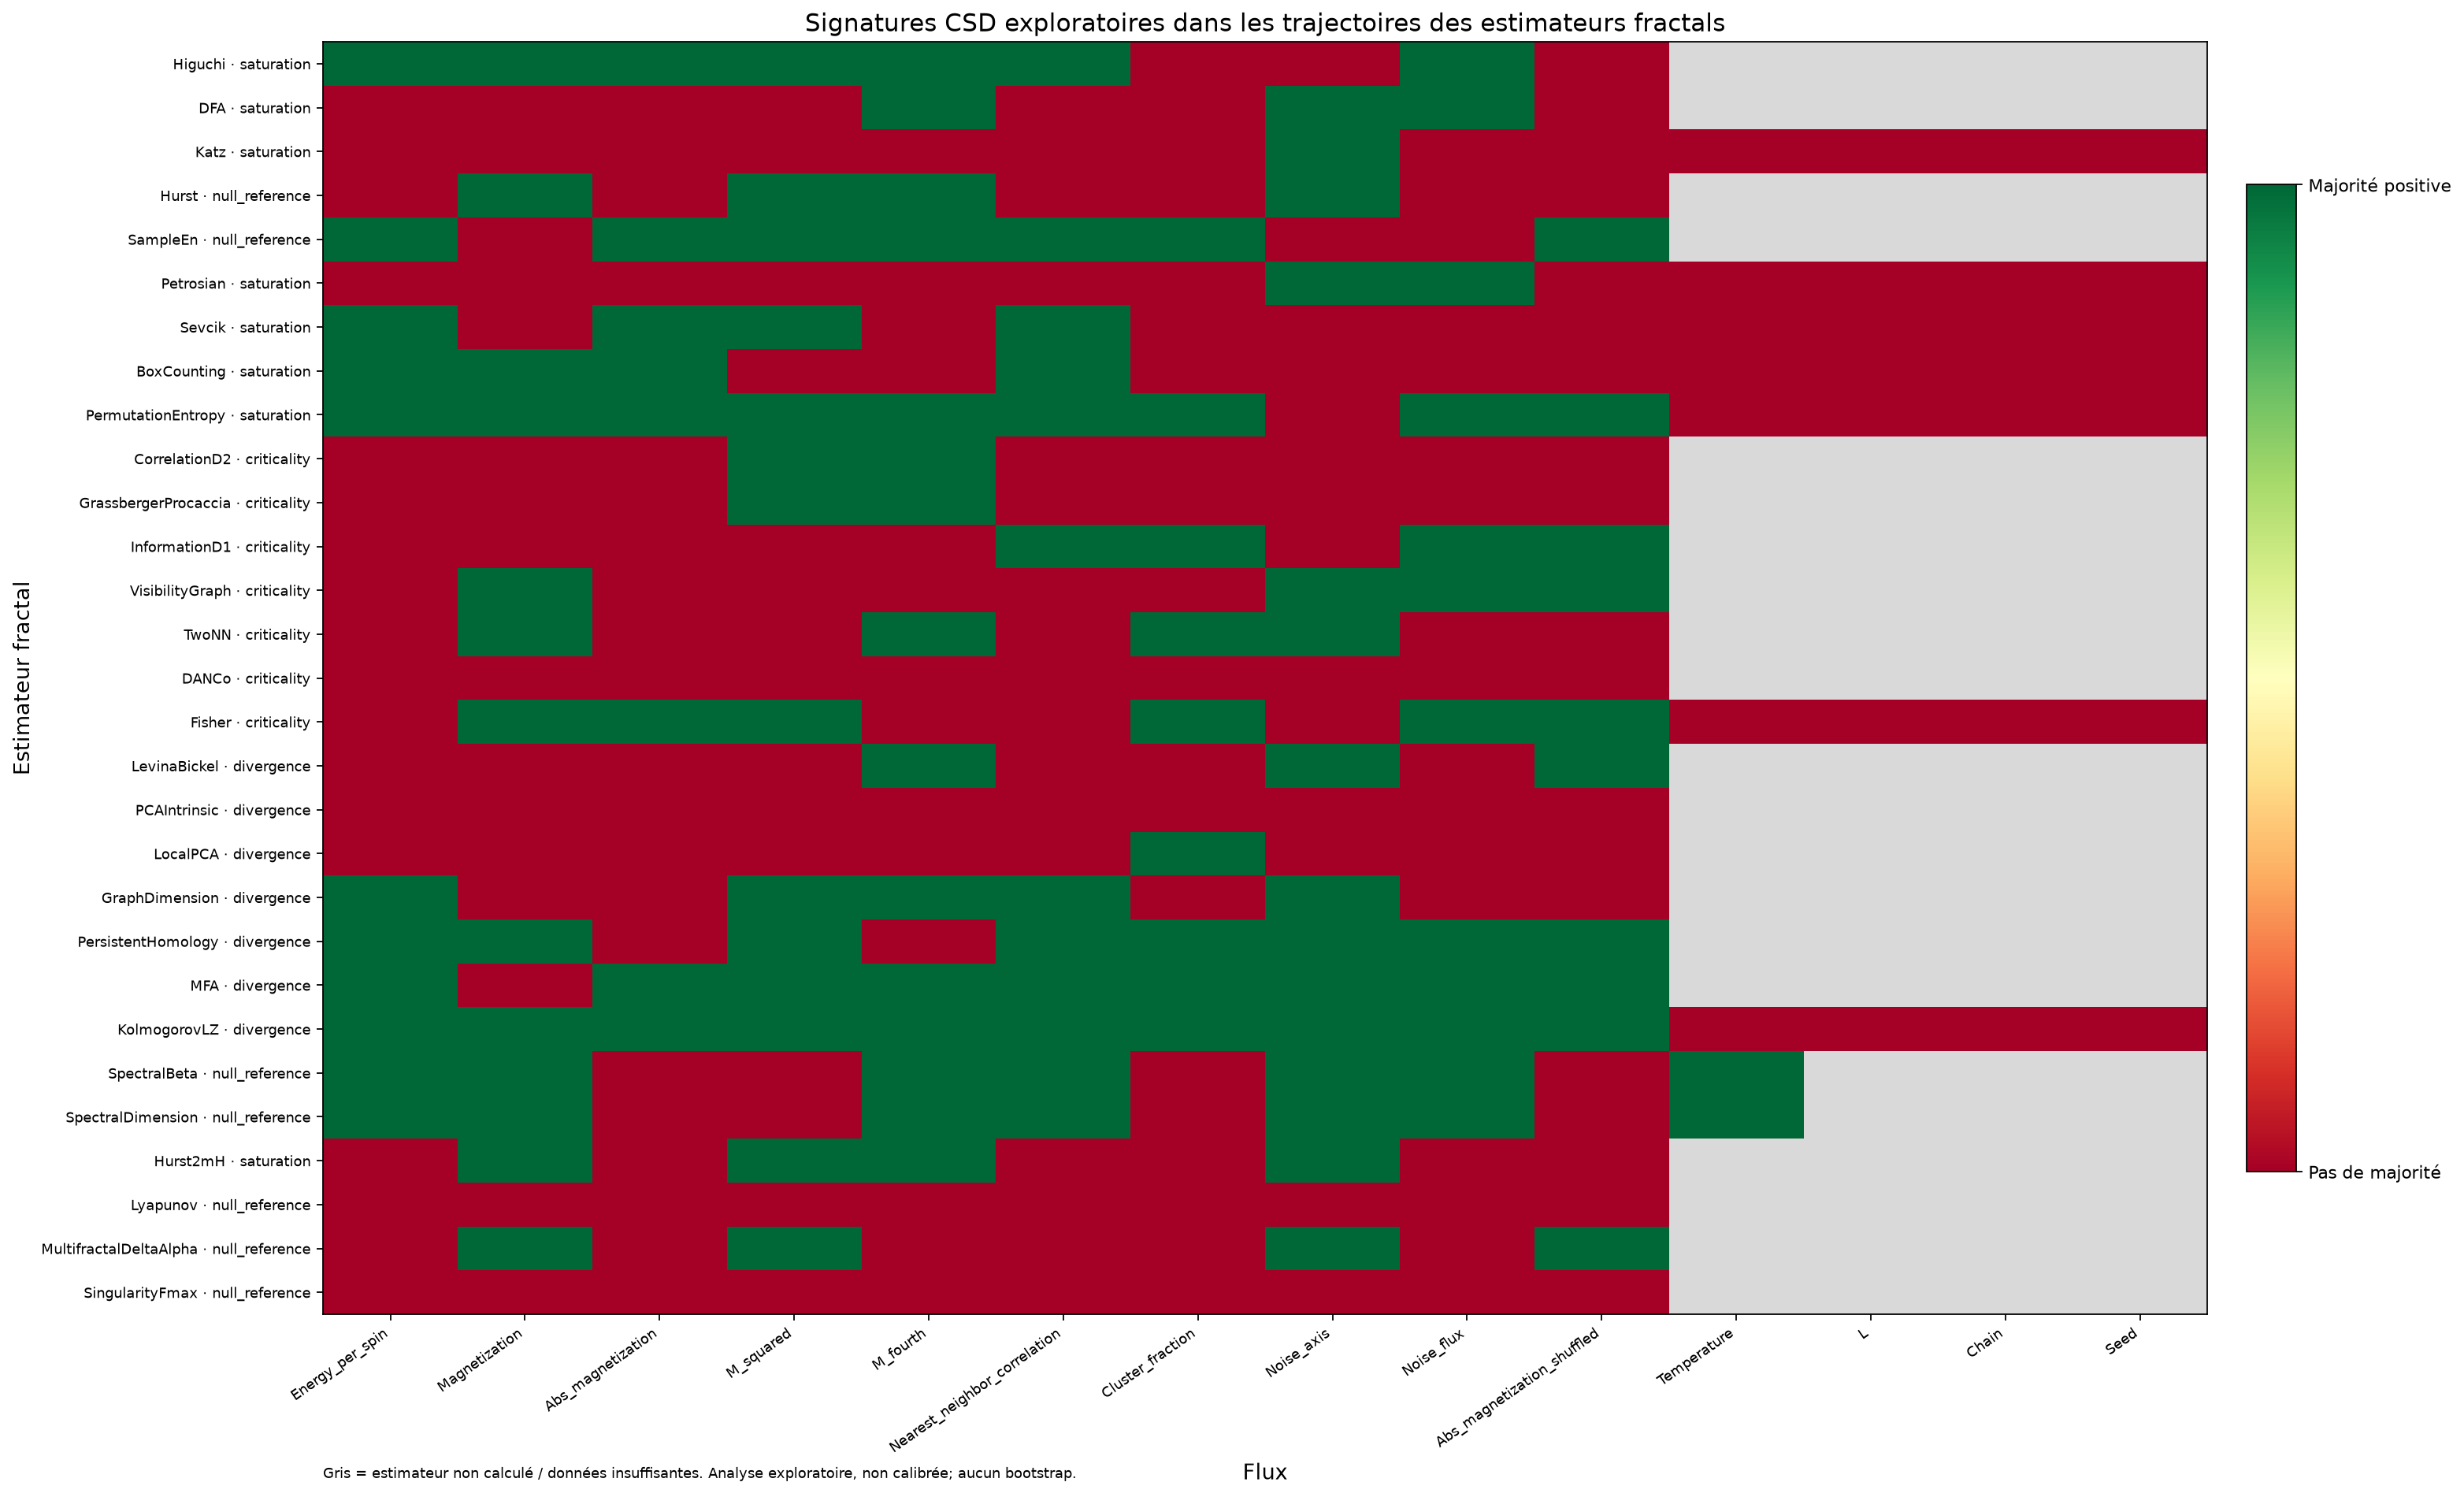

The file beside this chart, header and first rows:
flux_name, estimator, estimator_class, status, csd_signature_candidate, calibration_status, available_indicator_count, positive_indicator_count, required_majority, ar1_increase_rho, ar1_increase_positive_trend, variance_increase_rho, variance_increase_positive_trend, absolute_skewness_increase_rho, absolute_skewness_increase_positive_tren…
Energy_per_spin, Higuchi, saturation, computed, True, not_calibrated_for_estimator_trajectorie…, 3.0, 3.0, 2.0, 0.4, True, 0.7, True, 0.8, True
Energy_per_spin, DFA, saturation, computed, False, not_calibrated_for_estimator_trajectorie…, 3.0, 1.0, 2.0, -0.9, False, -0.7, False, 1, True
Energy_per_spin, Katz, saturation, computed, False, not_calibrated_for_estimator_trajectorie…, 3.0, 0.0, 2.0, -0.3, False, -0.3, False, -0.2, False
Energy_per_spin, Hurst, null_reference, computed, False, not_calibrated_for_estimator_trajectorie…, 3.0, 1.0, 2.0, -0.7, False, -0.2, False, 1, True
Energy_per_spin, SampleEn, null_reference, computed, True, not_calibrated_for_estimator_trajectorie…, 3.0, 2.0, 2.0, 0.3, True, -0.1, False, 0.1, True
Energy_per_spin, Petrosian, saturation, computed, False, not_calibrated_for_estimator_trajectorie…, 3.0, 0.0, 2.0, -0.3, False, -0.3, False, -0.1, False
Energy_per_spin, Sevcik, saturation, computed, True, not_calibrated_for_estimator_trajectorie…, 3.0, 2.0, 2.0, 0.3, True, 0.3, True, -0.1, False
Energy_per_spin, BoxCounting, saturation, computed, True, not_calibrated_for_estimator_trajectorie…, 3.0, 2.0, 2.0, 0.3, True, -0.3, False, 0.1, True
Energy_per_spin, PermutationEntropy, saturation, computed, True, not_calibrated_for_estimator_trajectorie…, 3.0, 2.0, 2.0, 0.4, True, 0.3, True, -0.3, False
Energy_per_spin, CorrelationD2, criticality, computed, False, not_calibrated_for_estimator_trajectorie…, 3.0, 1.0, 2.0, -0.4, False, -0.4, False, 0.6, True
Energy_per_spin, GrassbergerProcaccia, criticality, computed, False, not_calibrated_for_estimator_trajectorie…, 3.0, 1.0, 2.0, -0.4, False, -0.4, False, 0.6, True
Energy_per_spin, InformationD1, criticality, computed, False, not_calibrated_for_estimator_trajectorie…, 3.0, 1.0, 2.0, -0.6, False, -0.6, False, 0.6, True
Energy_per_spin, VisibilityGraph, criticality, computed, False, not_calibrated_for_estimator_trajectorie…, 3.0, 0.0, 2.0, -0.9, False, -0.4, False, -0.9, False
Energy_per_spin, TwoNN, criticality, computed, False, not_calibrated_for_estimator_trajectorie…, 3.0, 1.0, 2.0, -0.6, False, -0.3, False, 0.3, True
Energy_per_spin, DANCo, criticality, computed, False, not_calibrated_for_estimator_trajectorie…, 2.0, 1.0, 2.0, , False, 0.1, True, -0.3, False
Energy_per_spin, Fisher, criticality, computed, False, not_calibrated_for_estimator_trajectorie…, 3.0, 1.0, 2.0, 0.6, True, -0.3, False, -0.3, False
Energy_per_spin, LevinaBickel, divergence, computed, False, not_calibrated_for_estimator_trajectorie…, 3.0, 1.0, 2.0, 0.3, True, -0.3, False, -0.7, False
Energy_per_spin, PCAIntrinsic, divergence, computed, False, not_calibrated_for_estimator_trajectorie…, 3.0, 1.0, 2.0, 0.9, True, -0.8, False, -0.8, False
Energy_per_spin, LocalPCA, divergence, computed, False, not_calibrated_for_estimator_trajectorie…, 3.0, 1.0, 2.0, -0.3, False, 0.4, True, 0.0, False
Energy_per_spin, GraphDimension, divergence, computed, True, not_calibrated_for_estimator_trajectorie…, 3.0, 3.0, 2.0, 0.1, True, 0.7, True, 0.3, True
Energy_per_spin, PersistentHomology, divergence, computed, True, not_calibrated_for_estimator_trajectorie…, 3.0, 3.0, 2.0, 1, True, 0.7, True, 0.7, True
Energy_per_spin, MFA, divergence, computed, True, not_calibrated_for_estimator_trajectorie…, 3.0, 2.0, 2.0, 0.1, True, 0.3, True, -0.3, False
Energy_per_spin, KolmogorovLZ, divergence, computed, True, not_calibrated_for_estimator_trajectorie…, 3.0, 2.0, 2.0, 0.3, True, 0.1, True, -0.1, False
Energy_per_spin, SpectralBeta, null_reference, computed, True, not_calibrated_for_estimator_trajectorie…, 3.0, 3.0, 2.0, 0.1, True, 0.6, True, 0.3, True
Energy_per_spin, SpectralDimension, null_reference, computed, True, not_calibrated_for_estimator_trajectorie…, 3.0, 3.0, 2.0, 0.1, True, 0.6, True, 0.3, True
Energy_per_spin, Hurst2mH, saturation, computed, False, not_calibrated_for_estimator_trajectorie…, 3.0, 1.0, 2.0, -0.7, False, -0.2, False, 1, True
Energy_per_spin, Lyapunov, null_reference, computed, False, not_calibrated_for_estimator_trajectorie…, 0.0, 0.0, 1.0, , False, , False, , False
Energy_per_spin, MultifractalDeltaAlpha, null_reference, computed, False, not_calibrated_for_estimator_trajectorie…, 3.0, 1.0, 2.0, -1, False, -0.7, False, 0.3, True
Energy_per_spin, SingularityFmax, null_reference, computed, False, not_calibrated_for_estimator_trajectorie…, 1.0, 1.0, 1.0, , False, 0.7071, True, , False
Magnetization, Higuchi, saturation, computed, True, not_calibrated_for_estimator_trajectorie…, 3.0, 3.0, 2.0, 0.7, True, 0.7, True, 0.2, True
Magnetization, DFA, saturation, computed, False, not_calibrated_for_estimator_trajectorie…, 3.0, 0.0, 2.0, -0.4, False, 0.0, False, -0.3, False
Magnetization, Katz, saturation, computed, False, not_calibrated_for_estimator_trajectorie…, 3.0, 1.0, 2.0, 0.0, False, 0.3, True, -0.3, False
Magnetization, Hurst, null_reference, computed, True, not_calibrated_for_estimator_trajectorie…, 3.0, 3.0, 2.0, 0.3, True, 0.3, True, 0.2, True
Magnetization, SampleEn, null_reference, computed, False, not_calibrated_for_estimator_trajectorie…, 3.0, 1.0, 2.0, -0.3, False, 0.1, True, -0.1, False
Magnetization, Petrosian, saturation, computed, False, not_calibrated_for_estimator_trajectorie…, 3.0, 0.0, 2.0, -0.3, False, -0.3, False, -0.3, False
Magnetization, Sevcik, saturation, computed, False, not_calibrated_for_estimator_trajectorie…, 3.0, 0.0, 2.0, -0.4, False, -0.3, False, -0.1, False
Magnetization, BoxCounting, saturation, computed, True, not_calibrated_for_estimator_trajectorie…, 3.0, 3.0, 2.0, 0.3, True, 0.3, True, 0.3, True
Magnetization, PermutationEntropy, saturation, computed, True, not_calibrated_for_estimator_trajectorie…, 3.0, 2.0, 2.0, 0.7, True, -0.3, False, 0.3, True
Magnetization, CorrelationD2, criticality, computed, False, not_calibrated_for_estimator_trajectorie…, 3.0, 0.0, 2.0, -0.3, False, -0.4, False, -0.4, False
Magnetization, GrassbergerProcaccia, criticality, computed, False, not_calibrated_for_estimator_trajectorie…, 3.0, 0.0, 2.0, -0.3, False, -0.4, False, -0.4, False
Magnetization, InformationD1, criticality, computed, False, not_calibrated_for_estimator_trajectorie…, 3.0, 1.0, 2.0, -0.1, False, -0.7, False, 0.6, True
Magnetization, VisibilityGraph, criticality, computed, True, not_calibrated_for_estimator_trajectorie…, 3.0, 2.0, 2.0, 0.3, True, 0.2, True, -0.1, False
Magnetization, TwoNN, criticality, computed, True, not_calibrated_for_estimator_trajectorie…, 3.0, 2.0, 2.0, 0.7, True, -0.9, False, 0.1, True
Magnetization, DANCo, criticality, computed, False, not_calibrated_for_estimator_trajectorie…, 2.0, 0.0, 2.0, , False, -0.3, False, -0.1, False
Magnetization, Fisher, criticality, computed, True, not_calibrated_for_estimator_trajectorie…, 3.0, 2.0, 2.0, 0.5, True, -0.3, False, 0.9, True
Magnetization, LevinaBickel, divergence, computed, False, not_calibrated_for_estimator_trajectorie…, 3.0, 1.0, 2.0, 0.1, True, -0.3, False, -0.1, False
Magnetization, PCAIntrinsic, divergence, computed, False, not_calibrated_for_estimator_trajectorie…, 3.0, 1.0, 2.0, 0.7, True, -0.8, False, -0.8, False
Magnetization, LocalPCA, divergence, computed, False, not_calibrated_for_estimator_trajectorie…, 3.0, 1.0, 2.0, -0.3, False, 0.4, True, -0.7, False
Magnetization, GraphDimension, divergence, computed, False, not_calibrated_for_estimator_trajectorie…, 3.0, 0.0, 2.0, -0.6, False, -0.1, False, 0.0, False
Magnetization, PersistentHomology, divergence, computed, True, not_calibrated_for_estimator_trajectorie…, 3.0, 2.0, 2.0, 0.5, True, 1, True, -0.3, False
Magnetization, MFA, divergence, computed, False, not_calibrated_for_estimator_trajectorie…, 3.0, 1.0, 2.0, -0.3, False, 0.9, True, -0.4, False
Magnetization, KolmogorovLZ, divergence, computed, True, not_calibrated_for_estimator_trajectorie…, 3.0, 2.0, 2.0, 0.3, True, -0.1, False, 0.2, True
Magnetization, SpectralBeta, null_reference, computed, True, not_calibrated_for_estimator_trajectorie…, 3.0, 2.0, 2.0, -0.3, False, 0.3, True, 0.5, True
Magnetization, SpectralDimension, null_reference, computed, True, not_calibrated_for_estimator_trajectorie…, 3.0, 2.0, 2.0, -0.3, False, 0.3, True, 0.5, True
Magnetization, Hurst2mH, saturation, computed, True, not_calibrated_for_estimator_trajectorie…, 3.0, 3.0, 2.0, 0.3, True, 0.3, True, 0.2, True
Magnetization, Lyapunov, null_reference, computed, False, not_calibrated_for_estimator_trajectorie…, 2.0, 1.0, 2.0, , False, -1, False, 0.4, True
Magnetization, MultifractalDeltaAlpha, null_reference, computed, True, not_calibrated_for_estimator_trajectorie…, 3.0, 3.0, 2.0, 0.6, True, 1, True, 0.6, True
Magnetization, SingularityFmax, null_reference, computed, False, not_calibrated_for_estimator_trajectorie…, 1.0, 1.0, 1.0, , False, 0.8944, True, , False
Abs_magnetization, Higuchi, saturation, computed, True, not_calibrated_for_estimator_trajectorie…, 3.0, 3.0, 2.0, 0.4, True, 0.9, True, 0.3, True
Abs_magnetization, DFA, saturation, computed, False, not_calibrated_for_estimator_trajectorie…, 3.0, 1.0, 2.0, -0.4, False, -0.3, False, 0.6, True
... 346 more rows
